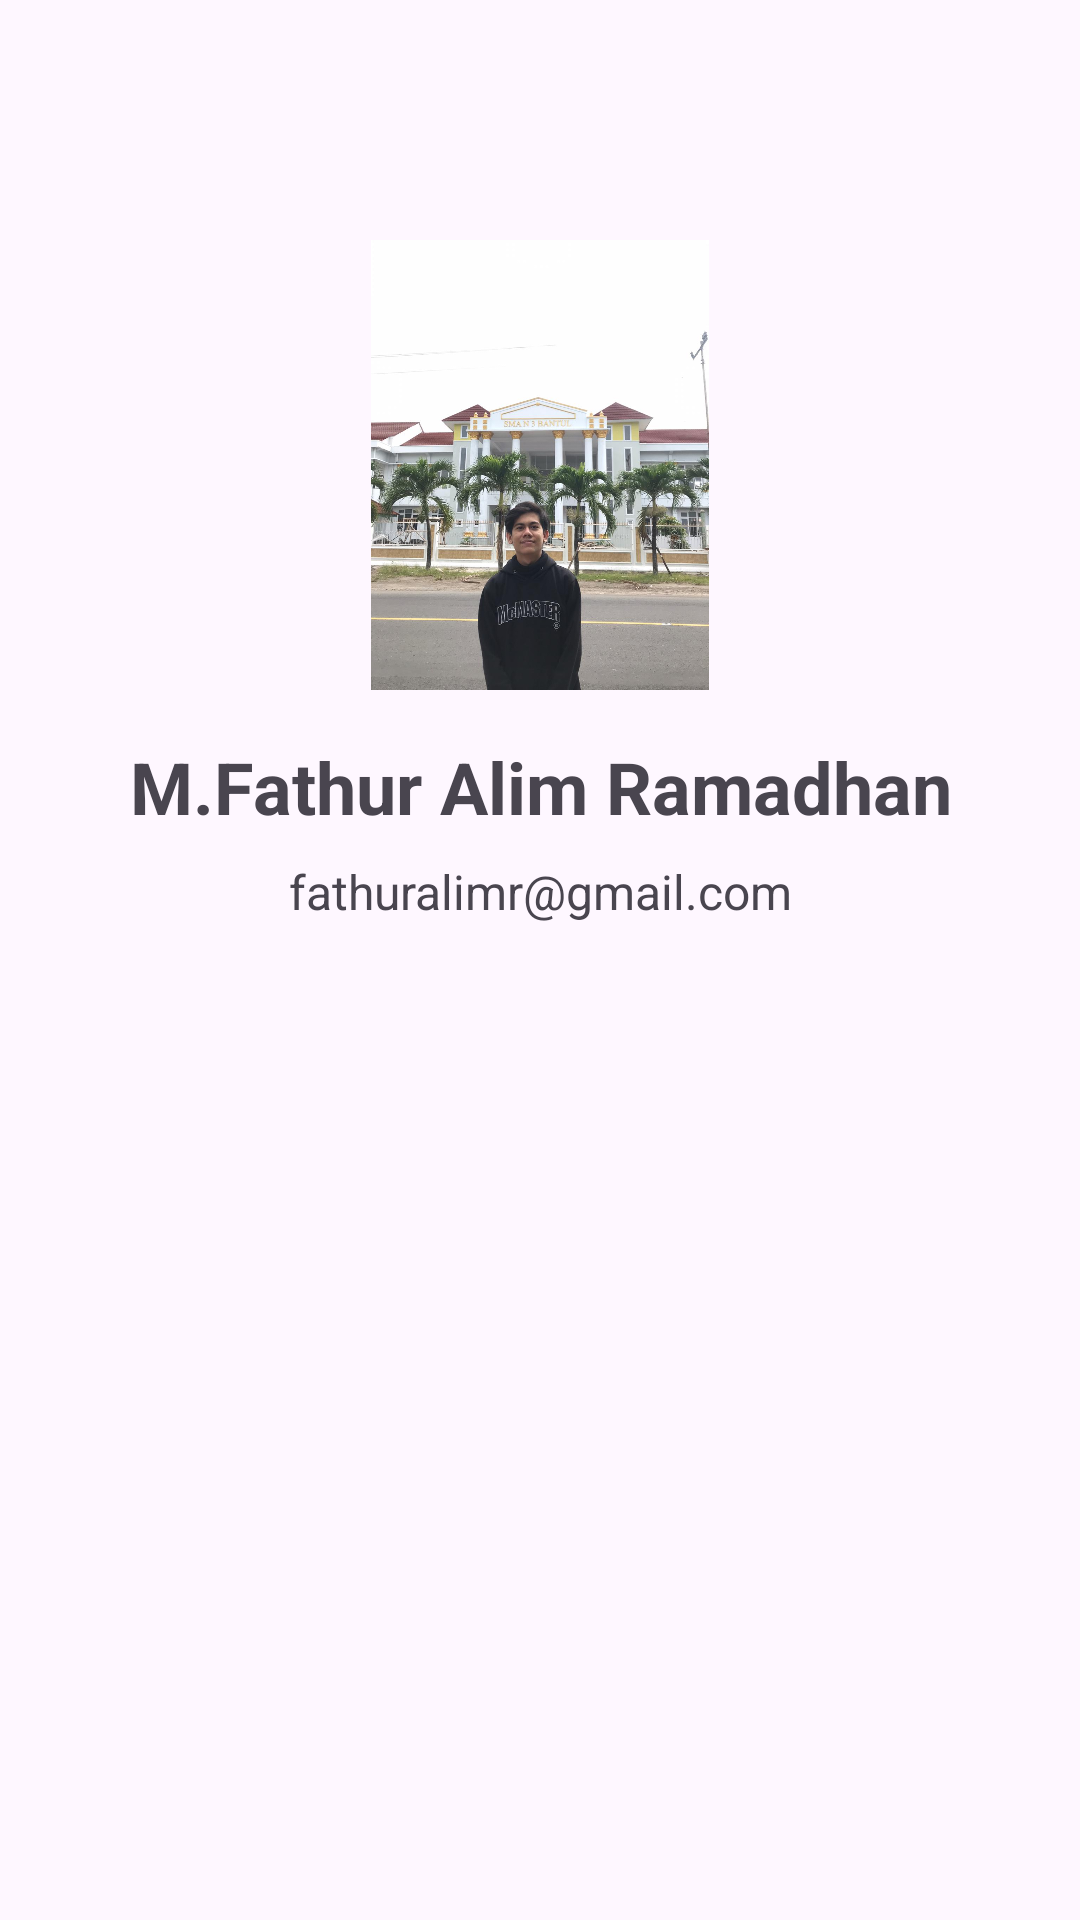

This screen was rendered from an Android layout file. Write that file and the resources it references.
<!-- AndroidManifest.xml: application theme Theme.Subs -->
<!-- res/layout/activity_about.xml -->
<?xml version="1.0" encoding="utf-8"?>
<ScrollView xmlns:android="http://schemas.android.com/apk/res/android"
    android:layout_width="match_parent"
    android:layout_height="match_parent">

    <LinearLayout
        android:layout_width="match_parent"
        android:layout_height="wrap_content"
        android:orientation="vertical">

        <ImageView
            android:layout_width="150dp"
            android:layout_height="150dp"
            android:layout_marginTop="80dp"
            android:layout_marginBottom="16dp"
            android:layout_gravity="center_horizontal"
            android:src="@drawable/alim" />

        <TextView
            android:layout_width="match_parent"
            android:layout_height="wrap_content"
            android:layout_marginBottom="8dp"
            android:textAlignment="center"
            android:textSize="24sp"
            android:textStyle="bold"
            android:text="@string/myName" />

        <TextView
            android:id="@+id/tv_url_email"
            android:layout_width="match_parent"
            android:layout_height="wrap_content"
            android:layout_marginBottom="16dp"
            android:textAlignment="center"
            android:textSize="16sp"
            android:text="@string/myEmail" />


    </LinearLayout>
</ScrollView>
<!-- resources referenced by this layout -->
<resources>
  <!-- drawable alim: jpeg bitmap (drawable, 135211 bytes) -->
  <string name="myEmail">fathuralimr@gmail.com</string>
  <string name="myName">M.Fathur Alim Ramadhan</string>
  <style name="Theme.Subs" parent="Base.Theme.Subs" />
  <style name="Base.Theme.Subs" parent="Theme.Material3.DayNight">
          
          
      </style>
</resources>
